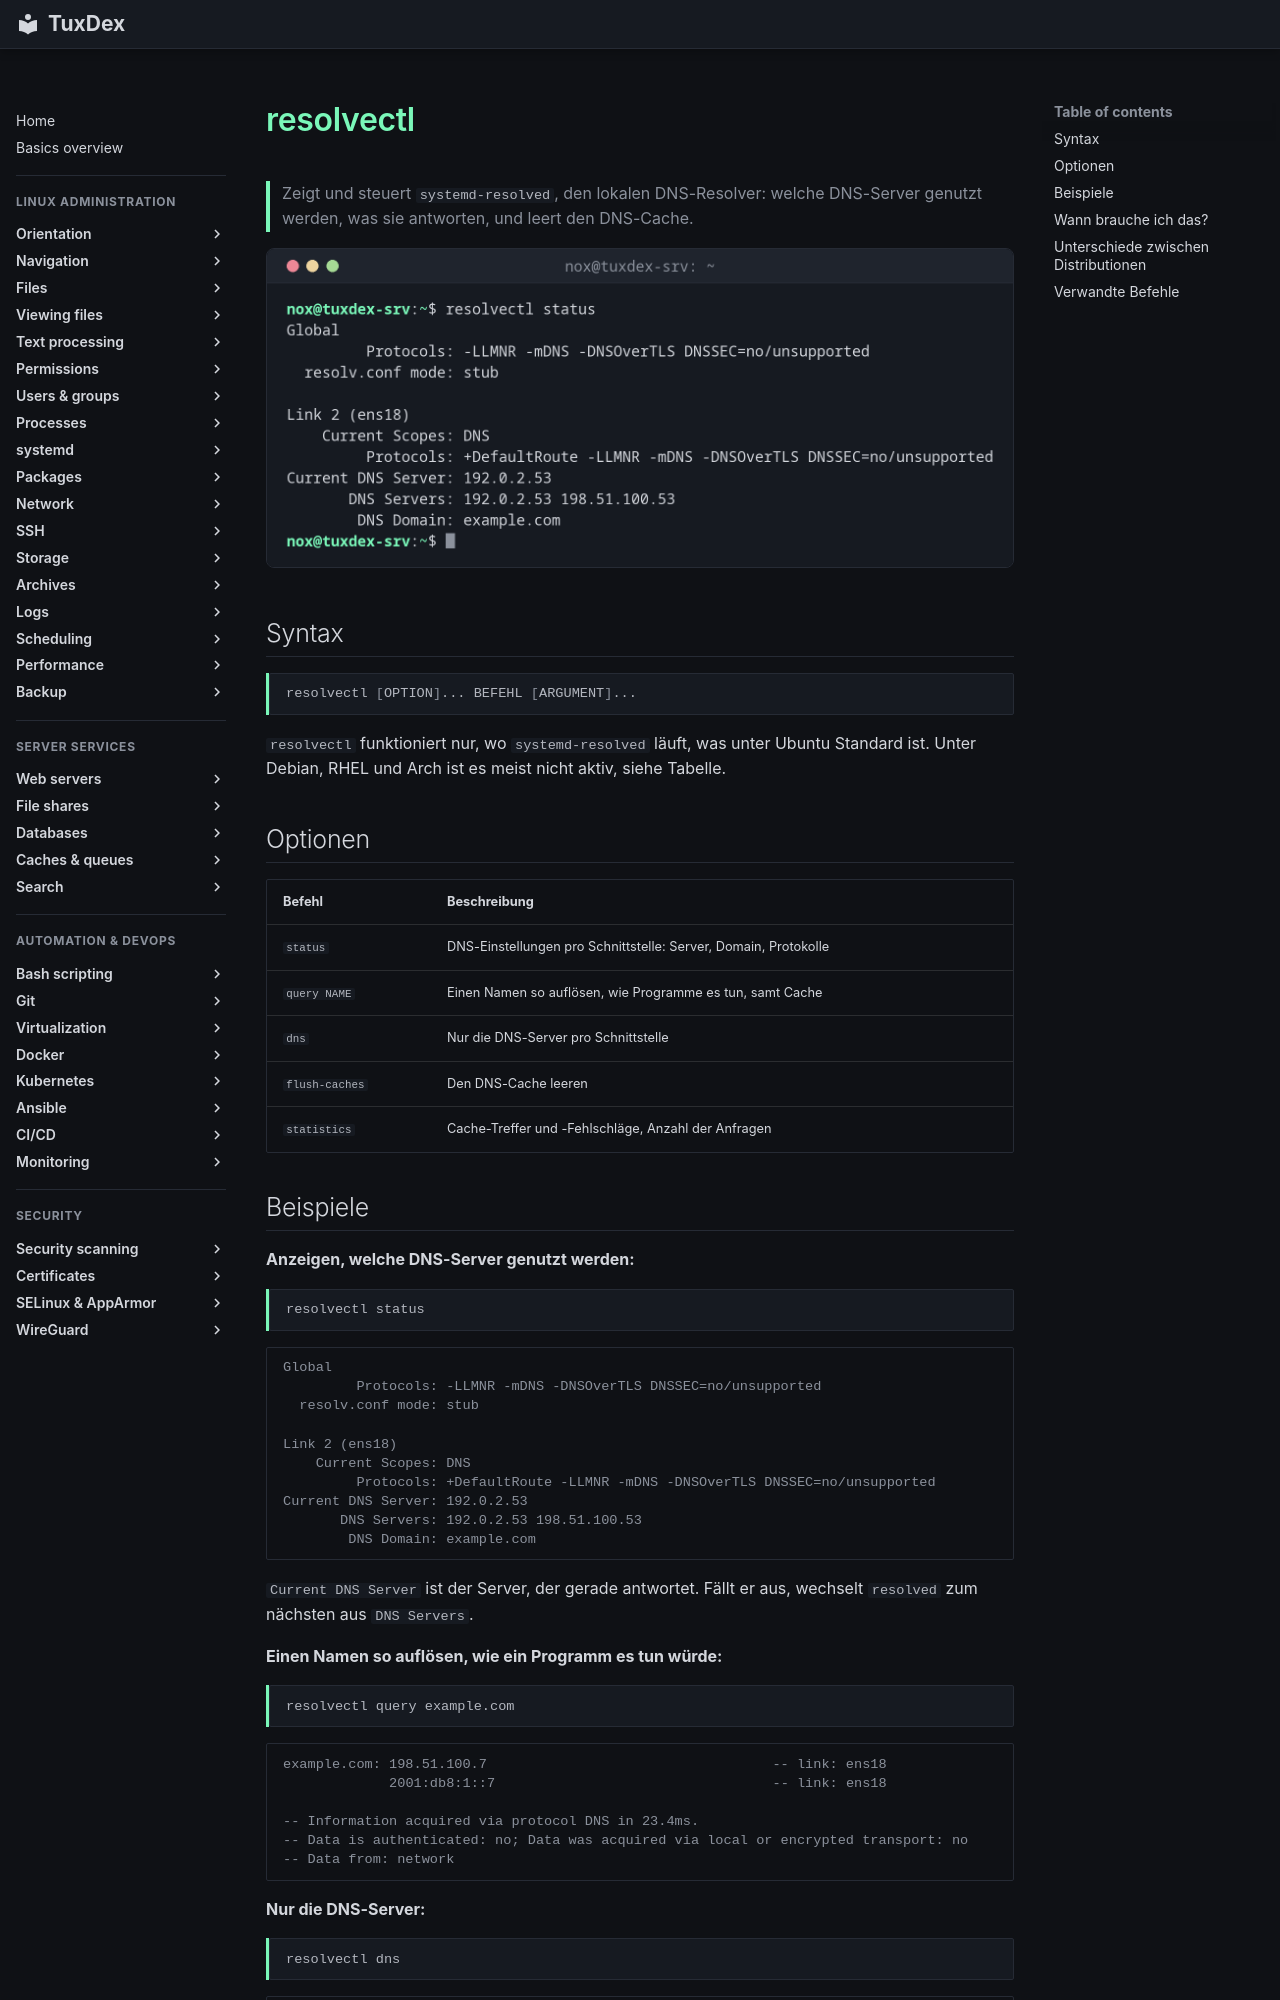

repository: Noxisan/tuxcodex · page: 11-network/resolvectl.de/index.html · generator: mkdocs

# resolvectl

> Zeigt und steuert `systemd-resolved`, den lokalen DNS-Resolver: welche DNS-Server genutzt werden, was sie antworten, und leert den DNS-Cache.

![resolvectl output](../assets/screenshots/11-network/resolvectl.png)

## Syntax

```bash
resolvectl [OPTION]... BEFEHL [ARGUMENT]...
```

`resolvectl` funktioniert nur, wo `systemd-resolved` läuft, was unter Ubuntu Standard ist.
Unter Debian, RHEL und Arch ist es meist nicht aktiv, siehe Tabelle.

## Optionen

| Befehl | Beschreibung |
|--------|--------------|
| `status` | DNS-Einstellungen pro Schnittstelle: Server, Domain, Protokolle |
| `query NAME` | Einen Namen so auflösen, wie Programme es tun, samt Cache |
| `dns` | Nur die DNS-Server pro Schnittstelle |
| `flush-caches` | Den DNS-Cache leeren |
| `statistics` | Cache-Treffer und -Fehlschläge, Anzahl der Anfragen |
